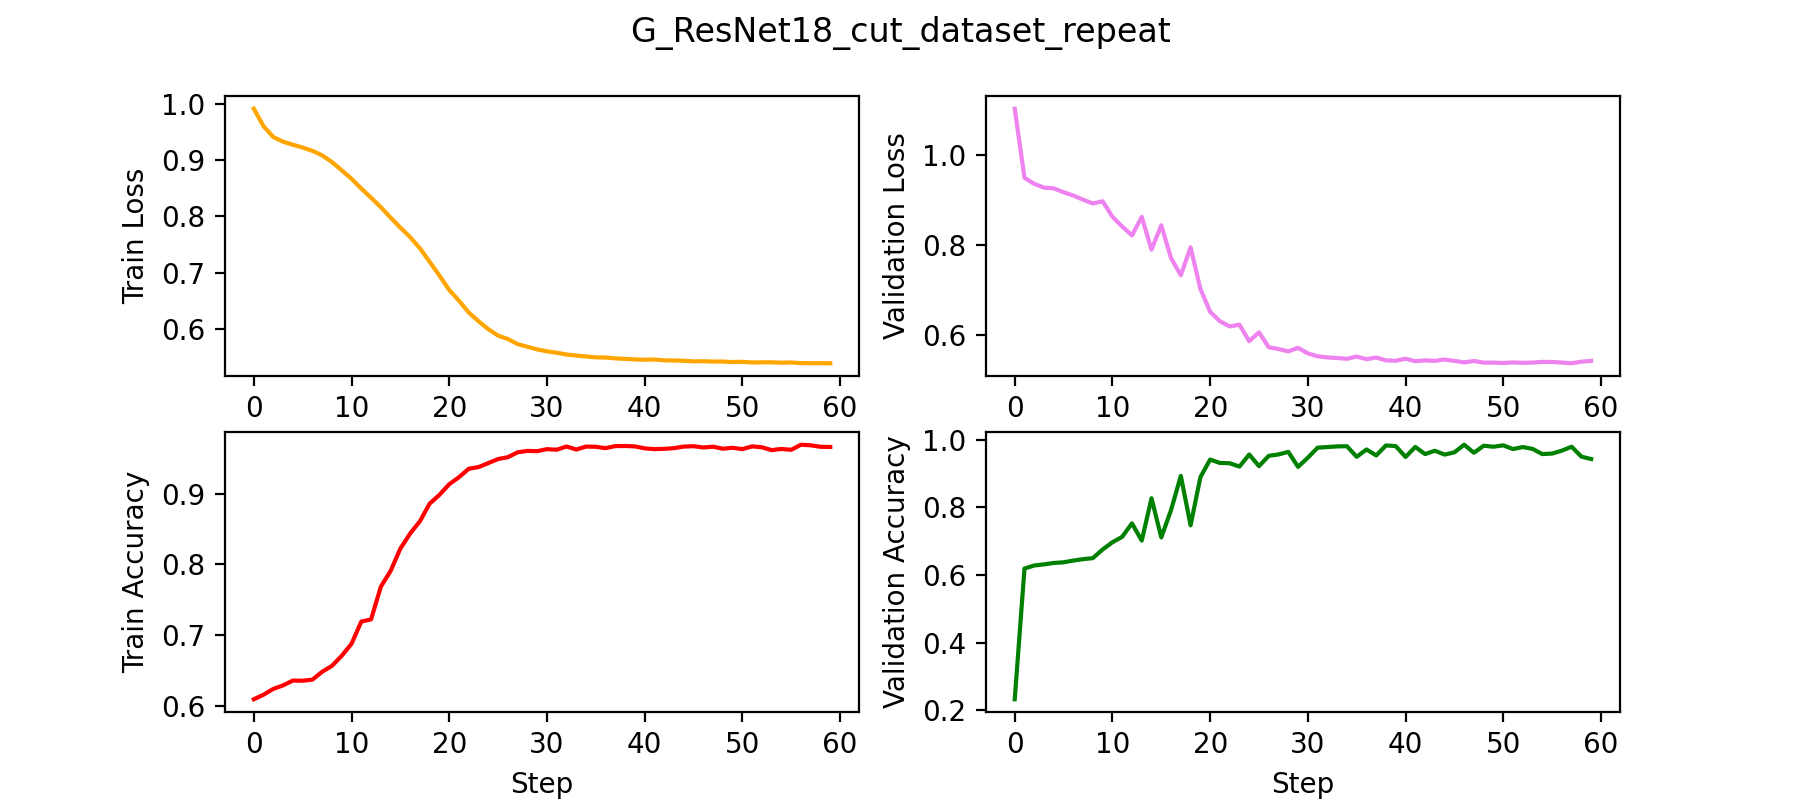

The data file committed next to this chart (first rows):
epoch, val_loss, val_acc, val_calibration_error, step, train_loss_epoch, train_acc_epoch, train_calibration_error_epoch, test_loss, test_acc, test_calibration_error
0, 1.104, 0.2324, 0.111, 35, 0.991, 0.6089, 0.1078, , , 
1, 0.9501, 0.6189, 0.1024, 49, 0.9598, 0.6154, 0.09193, , , 
2, 0.9365, 0.6278, 0.07532, 99, 0.9408, 0.6236, 0.09525, , , 
3, 0.9282, 0.6311, 0.08832, 143, 0.9324, 0.6286, 0.09239, , , 
4, 0.9266, 0.6353, 0.1216, 149, 0.9271, 0.6355, 0.0959, , , 
5, 0.9179, 0.6373, 0.09718, 199, 0.9222, 0.6352, 0.09454, , , 
6, 0.9105, 0.6424, 0.09698, 249, 0.9162, 0.6367, 0.1026, , , 
7, 0.9013, 0.6466, 0.09917, 287, 0.9083, 0.648, 0.1074, , , 
8, 0.8929, 0.6496, 0.09384, 299, 0.8963, 0.6563, 0.1071, , , 
9, 0.8978, 0.6752, 0.1834, 349, 0.8817, 0.6706, 0.1242, , , 
10, 0.8634, 0.6964, 0.1636, 395, 0.8667, 0.6876, 0.1259, , , 
11, 0.8415, 0.7126, 0.1259, 399, 0.8494, 0.7189, 0.1479, , , 
12, 0.8219, 0.7523, 0.1381, 449, 0.8331, 0.7221, 0.1418, , , 
13, 0.863, 0.7014, 0.1855, 499, 0.8162, 0.7684, 0.1767, , , 
14, 0.79, 0.8266, 0.2454, 539, 0.7978, 0.7908, 0.1857, , , 
15, 0.8444, 0.7108, 0.128, 549, 0.7801, 0.8225, 0.2055, , , 
16, 0.7713, 0.7916, 0.2019, 599, 0.7631, 0.8437, 0.2197, , , 
17, 0.7333, 0.8927, 0.2684, 647, 0.7433, 0.8612, 0.2263, , , 
18, 0.7953, 0.7465, 0.1507, 649, 0.7194, 0.8862, 0.2393, , , 
19, 0.7029, 0.8884, 0.2494, 699, 0.695, 0.8986, 0.2417, , , 
20, 0.6518, 0.941, 0.2651, 749, 0.6695, 0.9136, 0.2385, , , 
21, 0.6308, 0.9308, 0.2284, 791, 0.6504, 0.9236, 0.2387, , , 
22, 0.6191, 0.93, 0.2119, 799, 0.6295, 0.9355, 0.2349, , , 
23, 0.6231, 0.9201, 0.2268, 849, 0.614, 0.9379, 0.2283, , , 
24, 0.5862, 0.956, 0.228, 899, 0.5999, 0.9436, 0.2239, , , 
25, 0.6061, 0.9214, 0.2117, 935, 0.5885, 0.9493, 0.2224, , , 
26, 0.5729, 0.9519, 0.2083, 949, 0.5825, 0.9519, 0.221, , , 
27, 0.569, 0.956, 0.2147, 999, 0.5735, 0.9589, 0.2213, , , 
28, 0.5635, 0.9637, 0.2272, 1043, 0.5687, 0.9608, 0.2223, , , 
29, 0.5716, 0.9193, 0.192, 1049, 0.564, 0.9604, 0.2166, , , 
30, 0.5592, 0.9464, 0.1885, 1099, 0.5606, 0.9633, 0.2194, , , 
31, 0.5527, 0.976, 0.2281, 1149, 0.5581, 0.9625, 0.2169, , , 
32, 0.5503, 0.9779, 0.2262, 1187, 0.555, 0.9671, 0.2193, , , 
33, 0.5489, 0.9797, 0.2299, 1199, 0.5531, 0.9628, 0.2148, , , 
34, 0.5471, 0.9803, 0.2303, 1249, 0.5515, 0.9669, 0.2175, , , 
35, 0.5521, 0.949, 0.2016, 1295, 0.5499, 0.9667, 0.2173, , , 
36, 0.5463, 0.9707, 0.2182, 1299, 0.5496, 0.9647, 0.2148, , , 
37, 0.55, 0.953, 0.192, 1349, 0.5481, 0.9676, 0.2162, , , 
38, 0.5436, 0.9826, 0.2339, 1399, 0.5472, 0.9678, 0.2169, , , 
39, 0.5428, 0.9806, 0.2274, 1439, 0.5463, 0.9672, 0.2158, , , 
40, 0.5472, 0.9486, 0.2004, 1449, 0.5458, 0.9644, 0.2132, , , 
41, 0.5418, 0.9782, 0.2236, 1499, 0.5461, 0.9633, 0.2123, , , 
42, 0.5436, 0.9571, 0.1983, 1547, 0.5446, 0.9637, 0.2108, , , 
43, 0.5426, 0.9669, 0.2129, 1549, 0.5443, 0.9647, 0.2124, , , 
44, 0.5454, 0.9555, 0.1948, 1599, 0.5439, 0.9669, 0.2148, , , 
45, 0.5425, 0.9622, 0.2155, 1649, 0.5428, 0.9675, 0.2149, , , 
46, 0.5393, 0.9847, 0.232, 1691, 0.5431, 0.9657, 0.2124, , , 
47, 0.5423, 0.961, 0.2111, 1699, 0.5425, 0.9668, 0.2139, , , 
48, 0.5386, 0.9818, 0.2242, 1749, 0.5426, 0.9639, 0.2113, , , 
49, 0.5387, 0.9787, 0.2249, 1799, 0.5415, 0.9653, 0.2124, , , 
50, 0.5379, 0.9829, 0.2259, 1835, 0.5421, 0.9633, 0.2108, , , 
51, 0.5391, 0.9719, 0.2136, 1849, 0.5409, 0.9672, 0.2142, , , 
52, 0.5382, 0.9779, 0.2242, 1899, 0.5411, 0.966, 0.2145, , , 
53, 0.5388, 0.9724, 0.2204, 1943, 0.5411, 0.9619, 0.2079, , , 
54, 0.5402, 0.9571, 0.1969, 1949, 0.5405, 0.9636, 0.2127, , , 
55, 0.5402, 0.9586, 0.2078, 1999, 0.5409, 0.9624, 0.21, , , 
56, 0.5388, 0.9672, 0.2142, 2049, 0.5398, 0.9696, 0.2165, , , 
57, 0.5372, 0.9789, 0.2217, 2087, 0.5396, 0.9687, 0.2143, , , 
58, 0.5406, 0.9494, 0.2052, 2099, 0.5396, 0.9667, 0.2131, , , 
59, 0.5426, 0.9423, 0.1962, 2149, 0.5394, 0.9664, 0.2127, , , 
... 1 more rows
